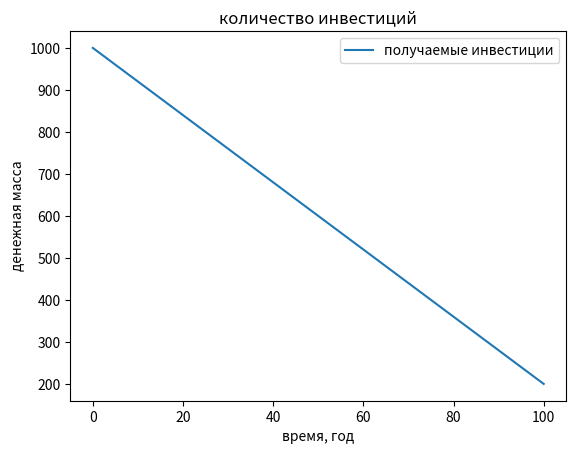

Write the Python code that produced this figure.
import numpy as np
from scipy.integrate import odeint
import matplotlib.pyplot as plt

summ4 = 0
m_0 = m1_0 = 1000
k = 0.008
t1 = 0

for i in range(4):
    m1_0 = m1_0 - m1_0 * k
    summ4+=m1_0

t = np.arange(0, 100, 10**-2)

def money(m, t):
    dmdt = m_0 * -k
    return dmdt

m_t = odeint(money, m_0, t)

print(f'сумма инвестиций за 4 года: {summ4} денежных единиц')

# Построение решения в виде графика функции
plt.plot(t, m_t[:,0], label='получаемые инвестиции')
plt.xlabel('время, год')
plt.ylabel('денежная масса')
plt.title('количество инвестиций')
plt.legend()
 
plt.savefig("2")